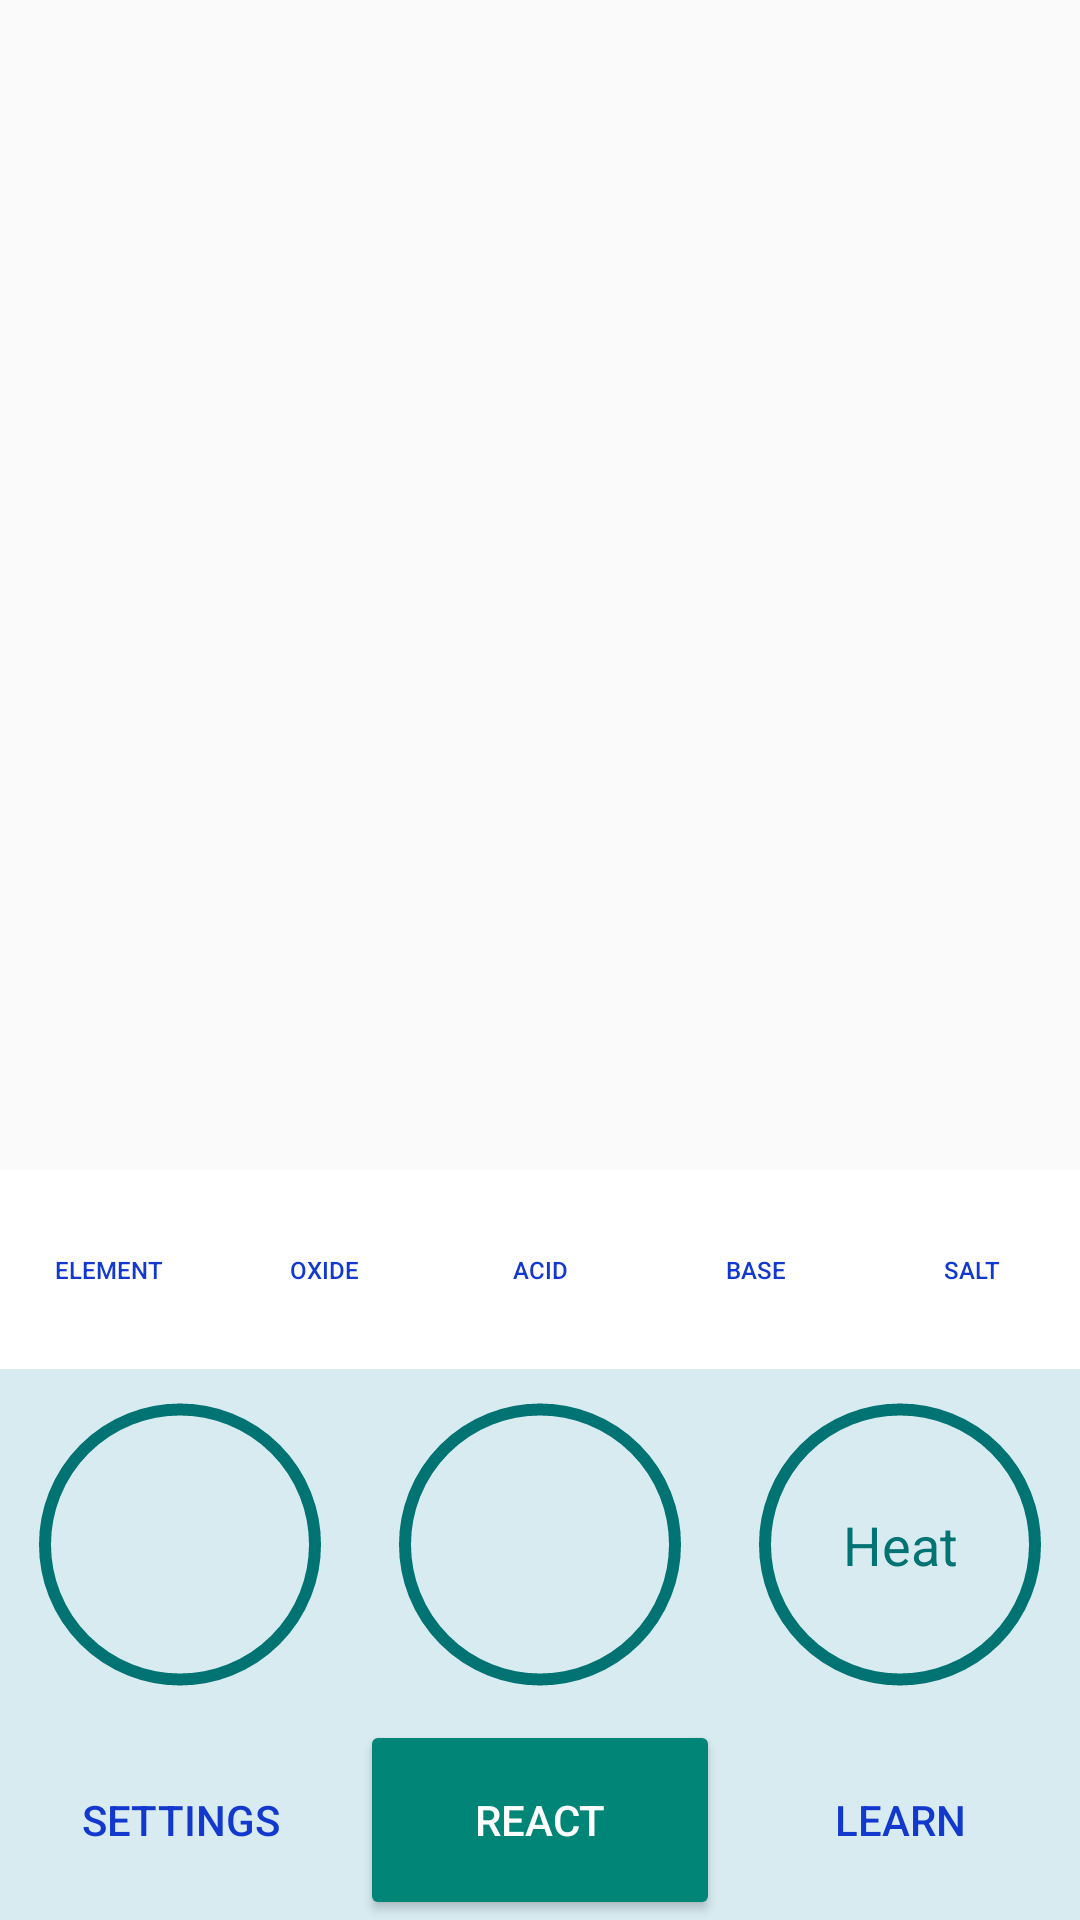

Here is an Android app screen rendered from its layout file. Give the layout XML and the strings, colors and styles it references.
<!-- AndroidManifest.xml: activity theme Theme.AppCompat.Light.NoActionBar -->
<!-- res/layout/activity_main.xml -->
<?xml version="1.0" encoding="utf-8"?>

<LinearLayout xmlns:android="http://schemas.android.com/apk/res/android"
    xmlns:app="http://schemas.android.com/apk/res-auto"
    xmlns:tools="http://schemas.android.com/tools"
    android:layout_width="match_parent"
    android:layout_height="match_parent"
    tools:context=".MainActivity"
    android:orientation="vertical">

    <LinearLayout
        android:orientation="horizontal"
        android:layout_width="match_parent"
        android:layout_height="0dp"
        android:layout_weight="100" >

        <GridView
            android:padding="10dp"
            android:id="@+id/grid_view"
            android:layout_width="match_parent"
            android:layout_height="match_parent"
            android:numColumns="3"
            android:verticalSpacing="15dp"
            android:gravity="center"/>

    </LinearLayout>

    <LinearLayout
        android:orientation="horizontal"
        android:layout_width="match_parent"
        android:layout_height="0dp"
        android:layout_weight="17"
        android:background="@color/white"
        >


        <Button
            android:id="@+id/simple_element_button"
            android:layout_width="0dp"
            android:layout_height="match_parent"
            android:layout_weight="1"
            android:text="element"
            android:textSize="8sp"
            android:gravity="center"
            style="@style/Widget.AppCompat.Button.Borderless.Colored"
            android:textColor="@color/blue_cobalt"/>
        <Button
            android:id="@+id/oxide_button"
            android:layout_width="0dp"
            android:layout_height="match_parent"
            android:layout_weight="1"
            android:text="oxide"
            android:textSize="8sp"
            android:gravity="center"
            style="@style/Widget.AppCompat.Button.Borderless.Colored"
            android:textColor="@color/blue_cobalt"
            />
        <Button
            android:id="@+id/acid_button"
            android:layout_width="0dp"
            android:layout_height="match_parent"
            android:layout_weight="1"
            android:text="acid"
            android:textSize="8sp"
            android:gravity="center"
            style="@style/Widget.AppCompat.Button.Borderless.Colored"
            android:textColor="@color/blue_cobalt"
            />
        <Button
            android:id="@+id/base_button"
            android:layout_width="0dp"
            android:layout_height="match_parent"
            android:layout_weight="1"
            android:text="base"
            android:textSize="8sp"
            android:gravity="center"
            style="@style/Widget.AppCompat.Button.Borderless.Colored"
            android:textColor="@color/blue_cobalt"
            />

        <Button
            android:id="@+id/salt_button"
            android:layout_width="0dp"
            android:layout_height="match_parent"
            android:layout_weight="1"
            android:text="salt"
            android:textSize="8sp"
            android:gravity="center"
            style="@style/Widget.AppCompat.Button.Borderless.Colored"
            android:textColor="@color/blue_cobalt"
            />

    </LinearLayout>

    <LinearLayout
        android:orientation="horizontal"
        android:layout_width="match_parent"
        android:layout_height="0dp"
        android:layout_weight="30"
        android:background="@color/light_blue">

        <TextView
            android:id="@+id/first_selected_element"
            android:layout_width="0dp"
            android:layout_height="match_parent"
            android:layout_weight="1"
            android:layout_margin="5dp"
            android:background="@drawable/big_element_field"
            android:text=""
            android:textSize="18sp"
            android:textColor="@color/teal_700"
            android:gravity="center"/>
        <TextView
            android:id="@+id/second_selected_element"
            android:layout_width="0dp"
            android:layout_height="match_parent"
            android:layout_weight="1"
            android:layout_margin="5dp"
            android:background="@drawable/big_element_field"
            android:text=""
            android:textSize="18sp"
            android:textColor="@color/teal_700"
            android:gravity="center"/>
        <TextView
            android:id="@+id/catalyst_textview"
            android:layout_width="0dp"
            android:layout_height="match_parent"
            android:layout_weight="1"
            android:layout_margin="5dp"
            android:background="@drawable/big_element_field"
            android:text="Heat"
            android:textSize="18sp"
            android:textColor="@color/teal_700"
            android:gravity="center"/>





    </LinearLayout>

    <LinearLayout
        android:orientation="horizontal"
        android:layout_width="match_parent"
        android:layout_height="0dp"
        android:layout_weight="17"
        android:background="@color/light_blue">

        <Button
            android:layout_width="0dp"
            android:layout_height="match_parent"
            android:layout_weight="1"
            android:gravity="center"
            android:text="Settings"
            android:textColor="@color/blue_cobalt"
            style="@style/Widget.AppCompat.Button.Borderless.Colored"
            android:textSize="14sp"/>
        <Button
            android:id="@+id/react_button"
            android:layout_width="0dp"
            android:layout_height="match_parent"
            android:layout_weight="1"
            android:gravity="center"
            android:text="React"
            style="@style/Widget.AppCompat.Button.Colored"
            android:textSize="14sp"/>
        <Button
            android:id="@+id/learn_button"
            android:layout_width="0dp"
            android:layout_height="match_parent"
            android:layout_weight="1"
            android:gravity="center"
            android:text="Learn"
            android:textColor="@color/blue_cobalt"
            style="@style/Widget.AppCompat.Button.Borderless.Colored"
            android:textSize="14sp"/>

    </LinearLayout>

</LinearLayout>
<!-- resources referenced by this layout -->
<resources>
  <color name="blue_cobalt">#1338CE</color>
  <color name="light_blue">#D7EBF1</color>
  <color name="teal_700">#007372</color>
  <color name="white">#FFFFFFFF</color>
  <!-- drawable big_element_field (drawable) -->
  <?xml version="1.0" encoding="utf-8"?>
  
  <shape xmlns:android="http://schemas.android.com/apk/res/android"
      android:thickness="0dp"
      android:shape="ring"
      android:useLevel="false"
      android:innerRadius="45dp">
      <stroke android:width="4dp"
          android:color="@color/teal_700"/>
      <solid android:color="@color/white"/>
  </shape>
</resources>
